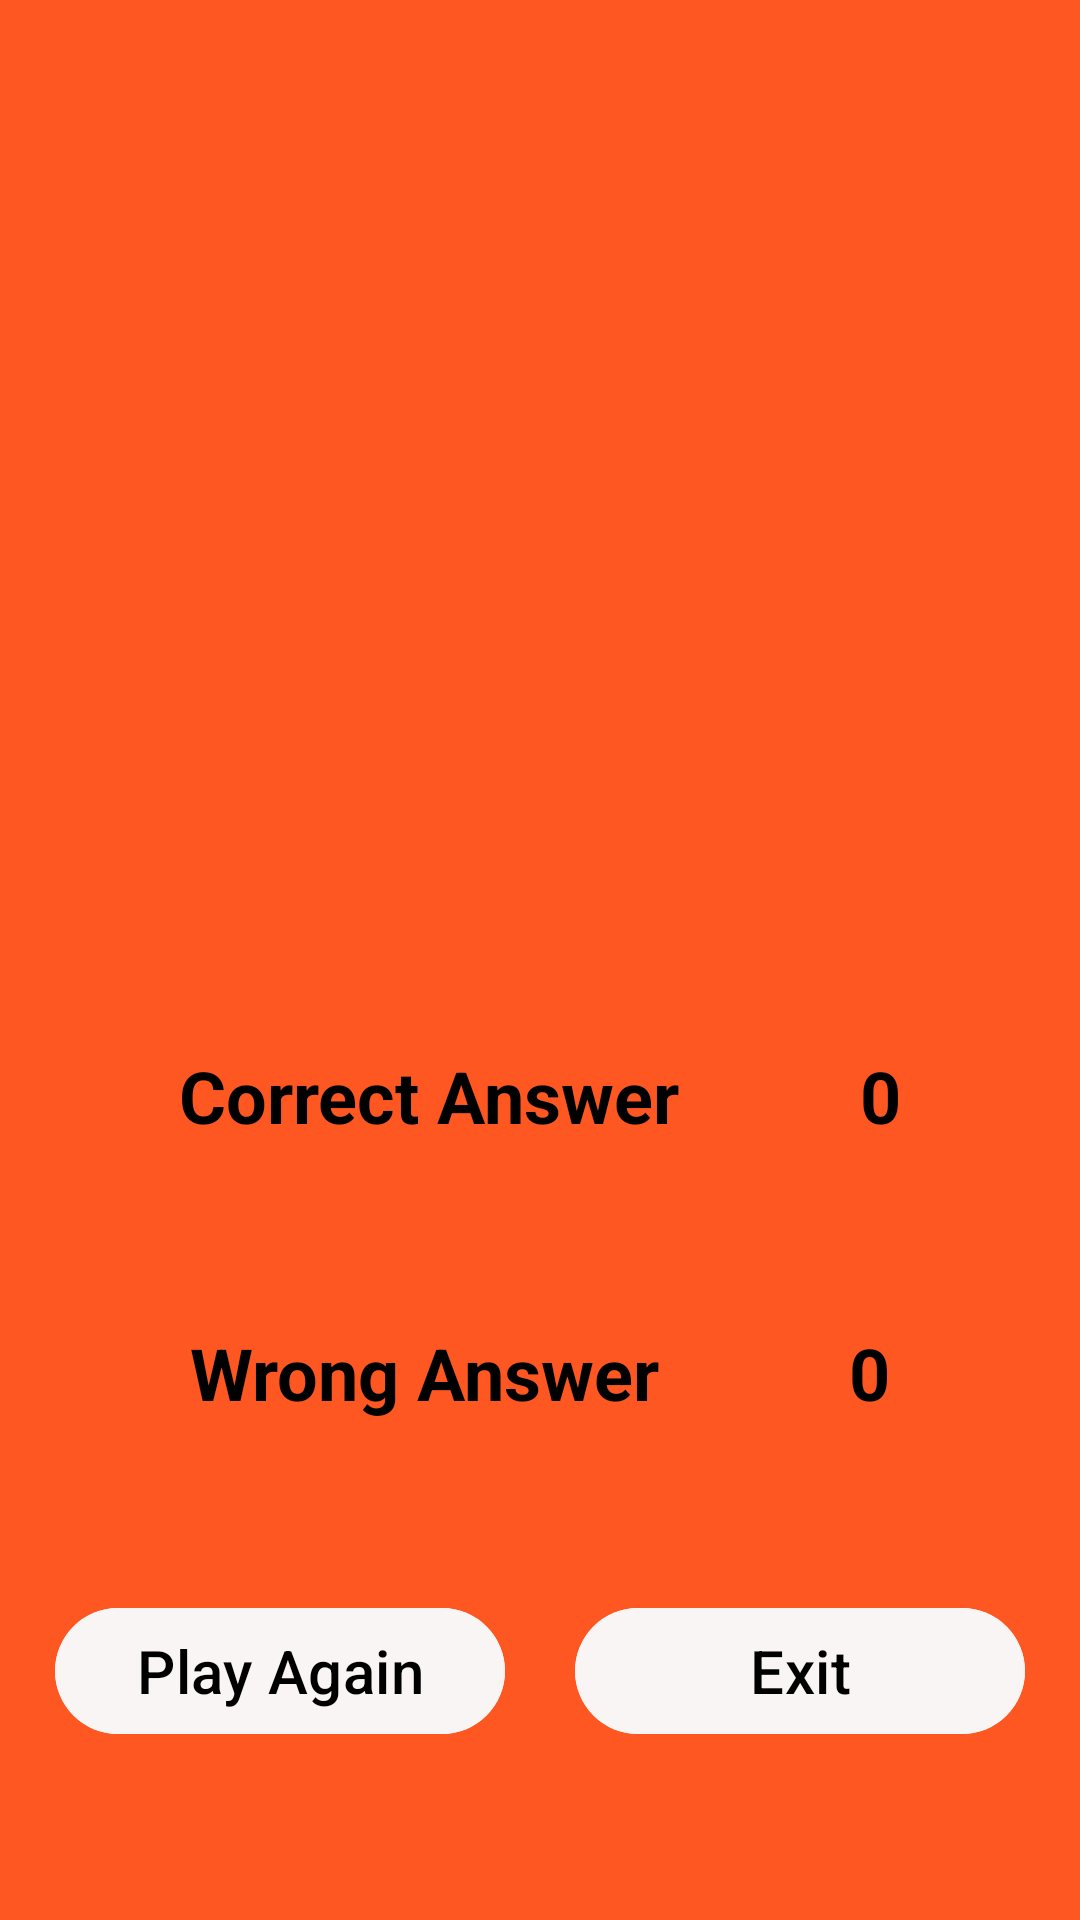

Write the Android layout XML for this screen, with the resource values it uses.
<!-- AndroidManifest.xml: application theme Theme.Final_Project_Quiz_Game -->
<!-- res/layout/activity_result.xml -->
<?xml version="1.0" encoding="utf-8"?>
<androidx.constraintlayout.widget.ConstraintLayout xmlns:android="http://schemas.android.com/apk/res/android"
    xmlns:app="http://schemas.android.com/apk/res-auto"
    xmlns:tools="http://schemas.android.com/tools"
    android:layout_width="match_parent"
    android:layout_height="match_parent"
    android:background="#FF5722"
    tools:context=".ResultActivity">

    <ImageView
        android:id="@+id/imageView6"
        android:layout_width="350dp"
        android:layout_height="250dp"
        android:layout_marginTop="39dp"
        app:layout_constraintEnd_toEndOf="parent"
        app:layout_constraintHorizontal_bias="0.5"
        app:layout_constraintStart_toStartOf="parent"
        app:layout_constraintTop_toTopOf="parent"
        app:srcCompat="@drawable/congratulations" />

    <TextView
        android:id="@+id/textView2"
        android:layout_width="wrap_content"
        android:layout_height="wrap_content"
        android:layout_marginTop="60dp"
        android:text="Correct Answer"
        android:textColor="#000000"
        android:textSize="24sp"
        android:textStyle="bold"
        app:layout_constraintEnd_toStartOf="@+id/correctAnswer"
        app:layout_constraintHorizontal_bias="0.5"
        app:layout_constraintStart_toStartOf="parent"
        app:layout_constraintTop_toBottomOf="@+id/imageView6" />

    <TextView
        android:id="@+id/correctAnswer"
        android:layout_width="wrap_content"
        android:layout_height="wrap_content"
        android:layout_marginTop="60dp"
        android:text="0"
        android:textColor="#000000"
        android:textSize="24sp"
        android:textStyle="bold"
        app:layout_constraintEnd_toEndOf="parent"
        app:layout_constraintHorizontal_bias="0.5"
        app:layout_constraintStart_toEndOf="@+id/textView2"
        app:layout_constraintTop_toBottomOf="@+id/imageView6" />

    <TextView
        android:id="@+id/textView6"
        android:layout_width="wrap_content"
        android:layout_height="wrap_content"
        android:layout_marginTop="60dp"
        android:text="Wrong Answer"
        android:textColor="#000000"
        android:textSize="24sp"
        android:textStyle="bold"
        app:layout_constraintEnd_toStartOf="@+id/wrongAnswer"
        app:layout_constraintHorizontal_bias="0.5"
        app:layout_constraintStart_toStartOf="parent"
        app:layout_constraintTop_toBottomOf="@+id/textView2" />

    <TextView
        android:id="@+id/wrongAnswer"
        android:layout_width="wrap_content"
        android:layout_height="wrap_content"
        android:layout_marginTop="60dp"
        android:text="0"
        android:textColor="#000000"
        android:textSize="24sp"
        android:textStyle="bold"
        app:layout_constraintEnd_toEndOf="parent"
        app:layout_constraintHorizontal_bias="0.5"
        app:layout_constraintStart_toEndOf="@+id/textView6"
        app:layout_constraintTop_toBottomOf="@+id/correctAnswer" />

    <Button
        android:id="@+id/buttonPlayAgain"
        android:layout_width="150dp"
        android:layout_height="50dp"
        android:layout_margin="5dp"
        android:layout_marginTop="131dp"
        android:layout_marginBottom="130dp"
        android:backgroundTint="#FAF5F5"
        android:text="Play Again"
        android:textColor="#000000"
        android:textSize="20sp"
        app:layout_constraintBottom_toBottomOf="parent"
        app:layout_constraintEnd_toStartOf="@+id/buttonExit"
        app:layout_constraintHorizontal_bias="0.5"
        app:layout_constraintStart_toStartOf="parent"
        app:layout_constraintTop_toBottomOf="@+id/textView6" />

    <Button
        android:id="@+id/buttonExit"
        android:layout_width="150dp"
        android:layout_height="50dp"
        android:layout_margin="5dp"
        android:layout_marginTop="131dp"
        android:layout_marginBottom="47dp"
        android:backgroundTint="#FAF5F5"
        android:text="Exit"
        android:textColor="#000000"
        android:textSize="20sp"
        app:layout_constraintBottom_toBottomOf="parent"
        app:layout_constraintEnd_toEndOf="parent"
        app:layout_constraintHorizontal_bias="0.5"
        app:layout_constraintStart_toEndOf="@+id/buttonPlayAgain"
        app:layout_constraintTop_toBottomOf="@+id/textView6" />
</androidx.constraintlayout.widget.ConstraintLayout>
<!-- resources referenced by this layout -->
<resources>
  <style name="Theme.Final_Project_Quiz_Game" parent="Base.Theme.Final_Project_Quiz_Game" />
  <style name="Base.Theme.Final_Project_Quiz_Game" parent="Theme.Material3.DayNight.NoActionBar">
          
          <item name="colorPrimary">@color/orange</item>
      </style>
</resources>
